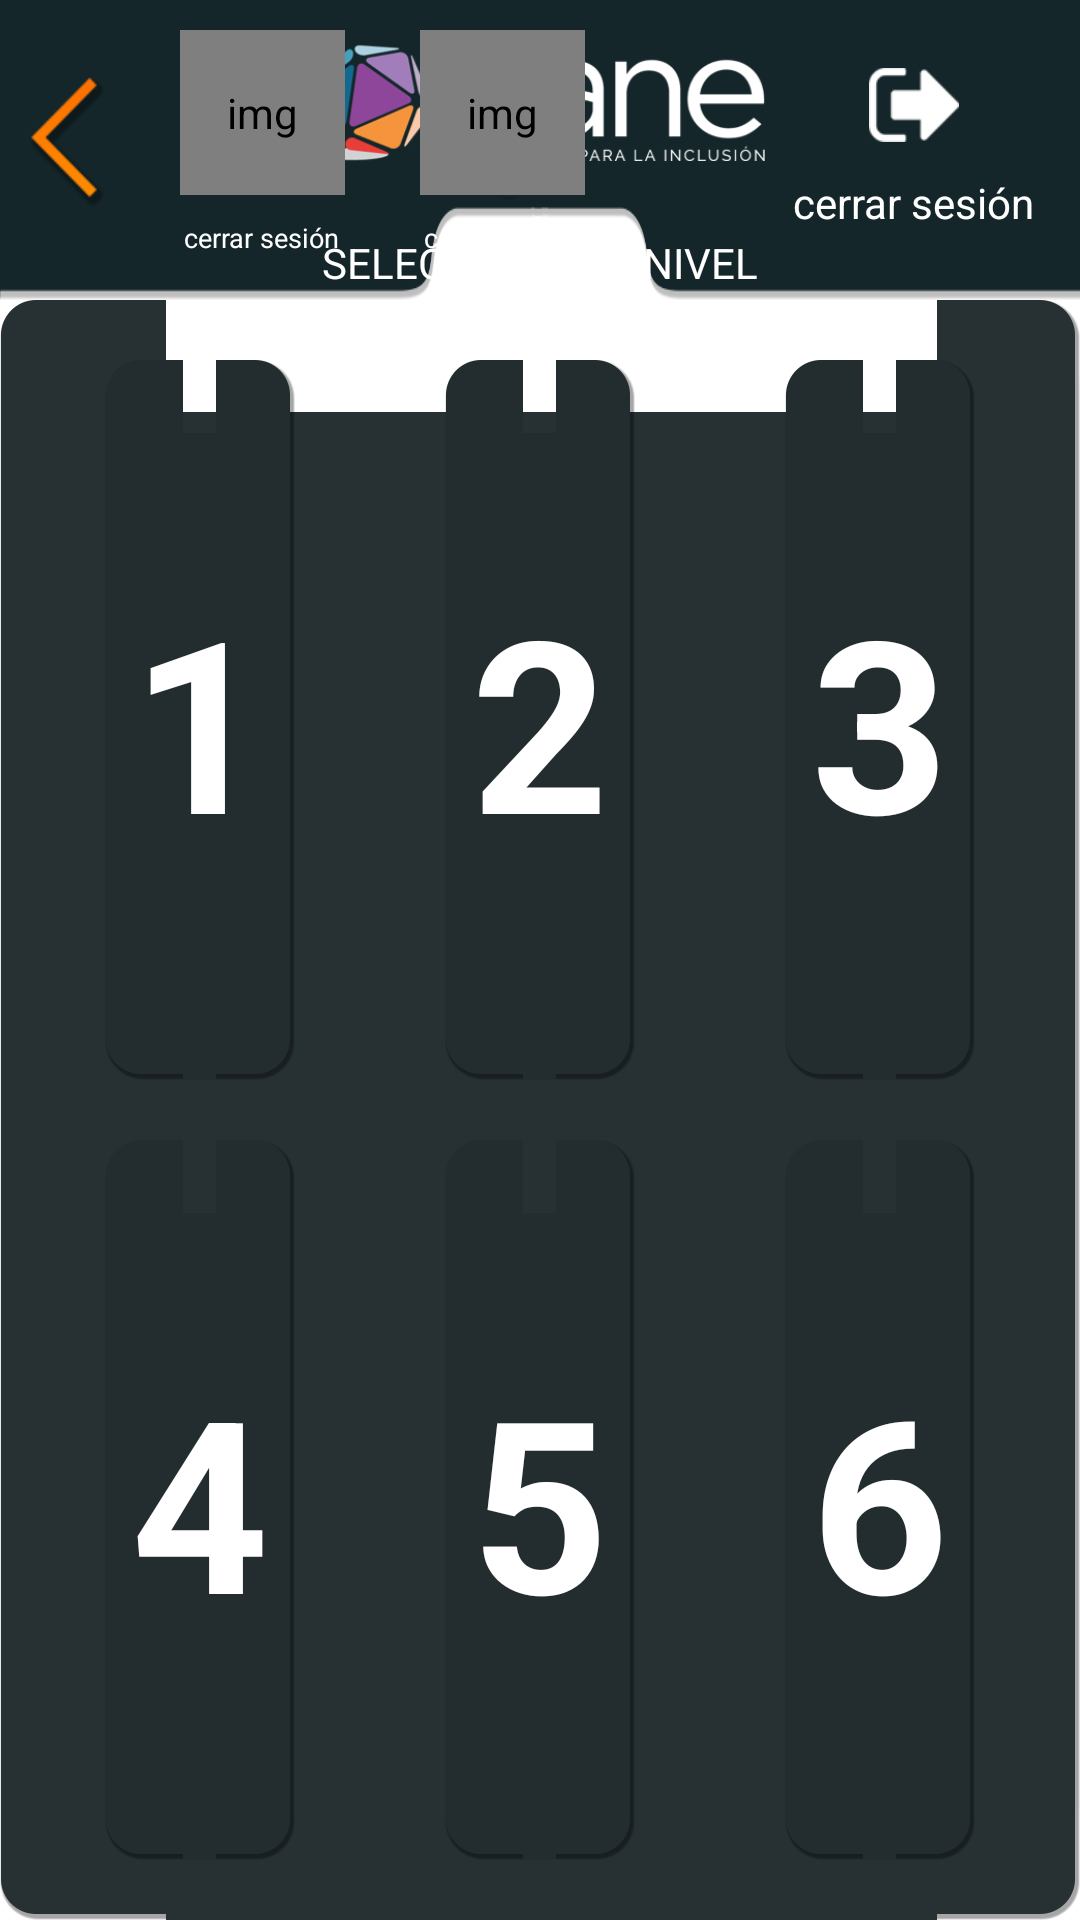

Write the Android layout XML for this screen, with the resource values it uses.
<!-- AndroidManifest.xml: application theme NoActionBar -->
<!-- res/layout/activity_main.xml -->
<?xml version="1.0" encoding="utf-8"?>
<RelativeLayout xmlns:android="http://schemas.android.com/apk/res/android"
                android:layout_width="match_parent"
                android:layout_height="match_parent"
                android:background="@drawable/backrepeat">

    <ImageView
        android:id="@+id/actionBar"
        android:layout_width="match_parent"
        android:layout_height="100dp"
        android:background="@drawable/actionbar_bg"/>

    <ImageView
        android:layout_width="150dp"
        android:layout_height="44dp"
        android:layout_alignParentTop="true"
        android:layout_centerHorizontal="true"
        android:layout_marginTop="10dp"
        android:contentDescription="@string/content_description"
        android:src="@drawable/dane_logo"
        />

    <RelativeLayout
        android:layout_width="wrap_content"
        android:layout_height="95dp"
        android:padding="10dp">

        <Button
            android:id="@+id/backButton"
            android:layout_width="25dp"
            android:layout_height="43dp"
            android:layout_centerVertical="true"
            android:background="@drawable/back_btn"
            android:onClick="back" />
    </RelativeLayout>


    <RelativeLayout
        android:id="@+id/usersLayout"
        android:layout_width="wrap_content"
        android:layout_height="wrap_content"
        android:layout_marginLeft="60dp"
        android:layout_marginTop="10dp">

        <RelativeLayout
            android:id="@+id/subjectLayout"
            android:layout_width="wrap_content"
            android:layout_height="wrap_content">

            <com.belatrix.apadea.view.RoundedSmallImageView
                android:id="@+id/subjectAvatar"
                android:layout_width="55dp"
                android:layout_height="55dp"
                android:layout_centerHorizontal="true"
                android:src="@drawable/default_avatar"
                android:contentDescription="img"/>

            <TextView
                android:id="@+id/subjectNameTextView"
                android:layout_width="wrap_content"
                android:layout_height="wrap_content"
                android:layout_below="@id/subjectAvatar"
                android:layout_centerHorizontal="true"
                android:layout_marginTop="8dp"
                android:text="cerrar sesión"
                android:textSize="9sp"
                android:textColor="@android:color/white"/>
        </RelativeLayout>

        <RelativeLayout
            android:id="@+id/therapistLayout"
            android:layout_width="wrap_content"
            android:layout_height="wrap_content"
            android:layout_toRightOf="@id/subjectLayout"
            android:layout_marginLeft="15dp">

            <com.belatrix.apadea.view.RoundedSmallImageView
                android:id="@+id/therapistAvatar"
                android:layout_width="55dp"
                android:layout_height="55dp"
                android:layout_centerHorizontal="true"
                android:layout_marginLeft="20dp"
                android:src="@drawable/default_avatar"
                android:contentDescription="img"/>

            <TextView
                android:id="@+id/therapistNameTextView"
                android:layout_width="wrap_content"
                android:layout_height="wrap_content"
                android:layout_below="@id/therapistAvatar"
                android:layout_centerHorizontal="true"
                android:layout_marginTop="8dp"
                android:text="cerrar sesión"
                android:textSize="9sp"
                android:textColor="@android:color/white"/>
        </RelativeLayout>
    </RelativeLayout>

    <RelativeLayout
        android:layout_width="wrap_content"
        android:layout_height="wrap_content"
        android:layout_alignParentRight="true"
        android:layout_marginRight="15dp"
        android:layout_marginTop="20dp">

        <ImageView
            android:id="@+id/closeSessionImageView"
            android:layout_width="30dp"
            android:layout_height="30dp"
            android:layout_centerHorizontal="true"
            android:src="@drawable/exit_btn"/>

        <TextView
            android:layout_width="wrap_content"
            android:layout_height="wrap_content"
            android:layout_below="@id/closeSessionImageView"
            android:layout_centerHorizontal="true"
            android:layout_marginTop="8dp"
            android:text="cerrar sesión"
            android:textSize="14sp"
            android:textColor="@android:color/white"/>
    </RelativeLayout>

    <TextView
        android:layout_width="wrap_content"
        android:layout_height="wrap_content"
        android:layout_centerHorizontal="true"
        android:layout_marginTop="78dp"
        android:text="SELECCIONE UN NIVEL"
        android:textSize="14sp"
        android:textColor="@android:color/white"/>

    <LinearLayout
        android:orientation="vertical"
        android:layout_width="match_parent"
        android:layout_height="match_parent"
        android:layout_below="@+id/actionBar"
        android:padding="10dp"
        android:weightSum="2"
        android:background="@drawable/levels_container_bg">

        <LinearLayout
            android:id="@+id/topLinearLayout"
            android:orientation="horizontal"
            android:layout_width="match_parent"
            android:layout_height="0dp"
            android:layout_weight="1"
            android:weightSum="3"
            android:gravity="center_vertical">
            <RelativeLayout
                android:id="@+id/firstLevelRelativeLayout"
                android:layout_width="wrap_content"
                android:layout_height="match_parent"
                android:layout_weight="1"
                android:background="@drawable/level_bg"
                android:layout_marginRight="25dp"
                android:layout_marginLeft="25dp"
                android:layout_marginTop="10dp"
                android:layout_marginBottom="10dp">

                <TextView
                    android:layout_width="wrap_content"
                    android:layout_height="wrap_content"
                    android:layout_centerInParent="true"
                    android:text="1"
                    android:textSize="80sp"
                    android:textStyle="bold"
                    android:textColor="@android:color/white"/>
            </RelativeLayout>

            <RelativeLayout
                android:id="@+id/secondLevelRelativeLayout"
                android:layout_width="wrap_content"
                android:layout_height="match_parent"
                android:layout_weight="1"
                android:background="@drawable/level_bg"
                android:layout_marginRight="25dp"
                android:layout_marginLeft="25dp"
                android:layout_marginTop="10dp"
                android:layout_marginBottom="10dp">

                <TextView
                    android:layout_width="wrap_content"
                    android:layout_height="wrap_content"
                    android:layout_centerInParent="true"
                    android:text="2"
                    android:textSize="80sp"
                    android:textStyle="bold"
                    android:textColor="@android:color/white"/>
            </RelativeLayout>

            <RelativeLayout
                android:id="@+id/thirdLevelRelativeLayout"
                android:layout_width="wrap_content"
                android:layout_height="match_parent"
                android:layout_weight="1"
                android:background="@drawable/level_bg"
                android:layout_marginRight="25dp"
                android:layout_marginLeft="25dp"
                android:layout_marginTop="10dp"
                android:layout_marginBottom="10dp">

                <TextView
                    android:layout_width="wrap_content"
                    android:layout_height="wrap_content"
                    android:layout_centerInParent="true"
                    android:text="3"
                    android:textSize="80sp"
                    android:textStyle="bold"
                    android:textColor="@android:color/white"/>
            </RelativeLayout>
        </LinearLayout>

        <LinearLayout
            android:id="@+id/bottomLinearLayout"
            android:orientation="horizontal"
            android:layout_width="match_parent"
            android:layout_height="0dp"
            android:layout_weight="1"
            android:weightSum="3"
            android:gravity="center_vertical">
            <RelativeLayout
                android:id="@+id/fourthLevelRelativeLayout"
                android:layout_width="wrap_content"
                android:layout_height="match_parent"
                android:layout_weight="1"
                android:background="@drawable/level_bg"
                android:layout_marginRight="25dp"
                android:layout_marginLeft="25dp"
                android:layout_marginTop="10dp"
                android:layout_marginBottom="10dp">

                <TextView
                    android:layout_width="wrap_content"
                    android:layout_height="wrap_content"
                    android:layout_centerInParent="true"
                    android:text="4"
                    android:textSize="80sp"
                    android:textStyle="bold"
                    android:textColor="@android:color/white"/>
            </RelativeLayout>

            <RelativeLayout
                android:id="@+id/fifthLevelRelativeLayout"
                android:layout_width="wrap_content"
                android:layout_height="match_parent"
                android:layout_weight="1"
                android:background="@drawable/level_bg"
                android:layout_marginRight="25dp"
                android:layout_marginLeft="25dp"
                android:layout_marginTop="10dp"
                android:layout_marginBottom="10dp">

                <TextView
                    android:layout_width="wrap_content"
                    android:layout_height="wrap_content"
                    android:layout_centerInParent="true"
                    android:text="5"
                    android:textSize="80sp"
                    android:textStyle="bold"
                    android:textColor="@android:color/white"/>
            </RelativeLayout>

            <RelativeLayout
                android:id="@+id/sixthLevelRelativeLayout"
                android:layout_width="wrap_content"
                android:layout_height="match_parent"
                android:layout_weight="1"
                android:background="@drawable/level_bg"
                android:layout_marginRight="25dp"
                android:layout_marginLeft="25dp"
                android:layout_marginTop="10dp"
                android:layout_marginBottom="10dp">

                <TextView
                    android:layout_width="wrap_content"
                    android:layout_height="wrap_content"
                    android:layout_centerInParent="true"
                    android:text="6"
                    android:textSize="80sp"
                    android:textStyle="bold"
                    android:textColor="@android:color/white"/>
            </RelativeLayout>
        </LinearLayout>
    </LinearLayout>
</RelativeLayout>
<!-- resources referenced by this layout -->
<resources>
  <!-- drawable actionbar_bg: png bitmap (drawable-xxhdpi, 5594 bytes) -->
  <!-- drawable back_btn: png bitmap (drawable-xxhdpi, 2603 bytes) -->
  <!-- drawable dane_logo: png bitmap (drawable-xxhdpi, 27360 bytes) -->
  <!-- drawable default_avatar: png bitmap (drawable-xxhdpi, 8058 bytes) -->
  <!-- drawable exit_btn: png bitmap (drawable-xxhdpi, 1805 bytes) -->
  <string name="content_description">img</string>
  <style name="NoActionBar" parent="@android:style/Theme.Holo.Light">
          <item name="android:windowActionBar">false</item>
          <item name="android:windowNoTitle">true</item>
          <item name="android:windowFullscreen">true</item>
      </style>
</resources>
